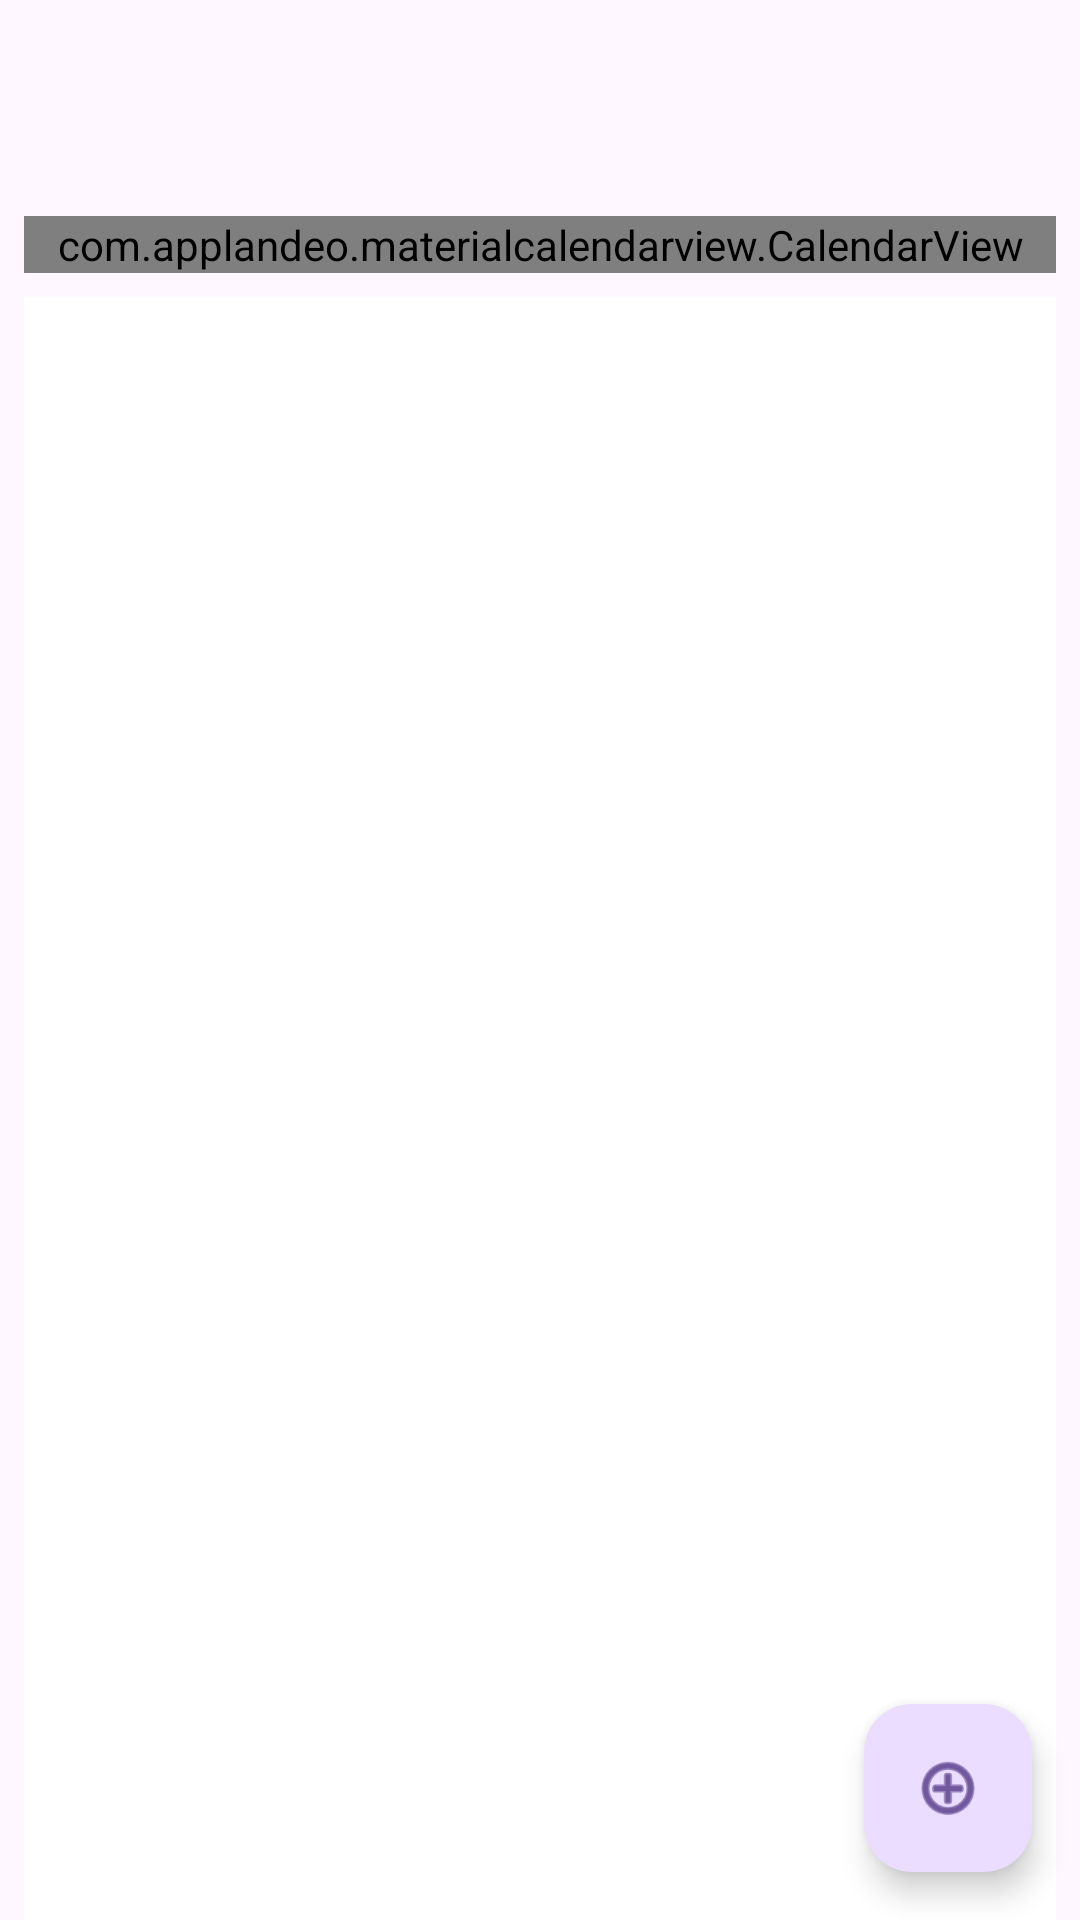

Produce the Android XML layout that renders to this screen, including the resource entries it uses.
<!-- AndroidManifest.xml: activity theme Theme.CicloMenstrual -->
<!-- res/layout/activity_main.xml -->
<?xml version="1.0" encoding="utf-8"?>
<androidx.coordinatorlayout.widget.CoordinatorLayout
    xmlns:android="http://schemas.android.com/apk/res/android"
    xmlns:app="http://schemas.android.com/apk/res-auto"
    xmlns:tools="http://schemas.android.com/tools"
    android:layout_width="match_parent"
    android:layout_height="match_parent"
    android:fitsSystemWindows="true"
    tools:context=".MainActivity">

    <com.google.android.material.appbar.AppBarLayout
        android:id="@+id/appBarLayout"
        android:layout_width="match_parent"
        android:layout_height="wrap_content"
        android:fitsSystemWindows="true">

        <com.google.android.material.appbar.MaterialToolbar
            android:id="@+id/toolbar"
            android:layout_width="match_parent"
            android:layout_height="?attr/actionBarSize"
            android:elevation="4dp"
            app:layout_scrollFlags="scroll|enterAlways"/>
    </com.google.android.material.appbar.AppBarLayout>

    <LinearLayout
        android:layout_width="match_parent"
        android:layout_height="match_parent"
        android:orientation="vertical"
        app:layout_behavior="@string/appbar_scrolling_view_behavior">

        <com.applandeo.materialcalendarview.CalendarView
            android:id="@+id/calendarView"
            android:layout_width="match_parent"
            android:layout_height="wrap_content"
            android:layout_marginTop="8dp"
            android:layout_marginHorizontal="8dp"
            app:swipeEnabled="false"
            app:type="one_day_picker"
            app:eventsEnabled="true"
            app:headerColor="?attr/colorPrimary"
            app:headerLabelColor="?attr/colorOnPrimary"
            app:todayLabelColor="?attr/colorPrimary"
            app:selectionColor="?attr/colorSecondary"/>

        <androidx.recyclerview.widget.RecyclerView
            android:id="@+id/notesRecyclerView"
            android:layout_width="match_parent"
            android:layout_height="0dp"
            android:layout_weight="1"
            android:layout_margin="8dp"
            android:padding="8dp"
            android:background="@android:color/white"/>
        

    </LinearLayout>

    <com.google.android.material.floatingactionbutton.FloatingActionButton
        android:id="@+id/fab"
        android:layout_width="wrap_content"
        android:layout_height="wrap_content"
        android:layout_gravity="bottom|end"
        android:layout_marginEnd="16dp"
        android:layout_marginBottom="16dp"
        app:srcCompat="@android:drawable/ic_menu_add"
        android:contentDescription="@string/add_event"/>

</androidx.coordinatorlayout.widget.CoordinatorLayout>
<!-- resources referenced by this layout -->
<resources>
  <string name="add_event">Añadir evento</string>
  <style name="Theme.CicloMenstrual" parent="Base.Theme.CicloMenstrual" />
  <style name="Base.Theme.CicloMenstrual" parent="Theme.Material3.DayNight.NoActionBar">
          
          
      </style>
</resources>
